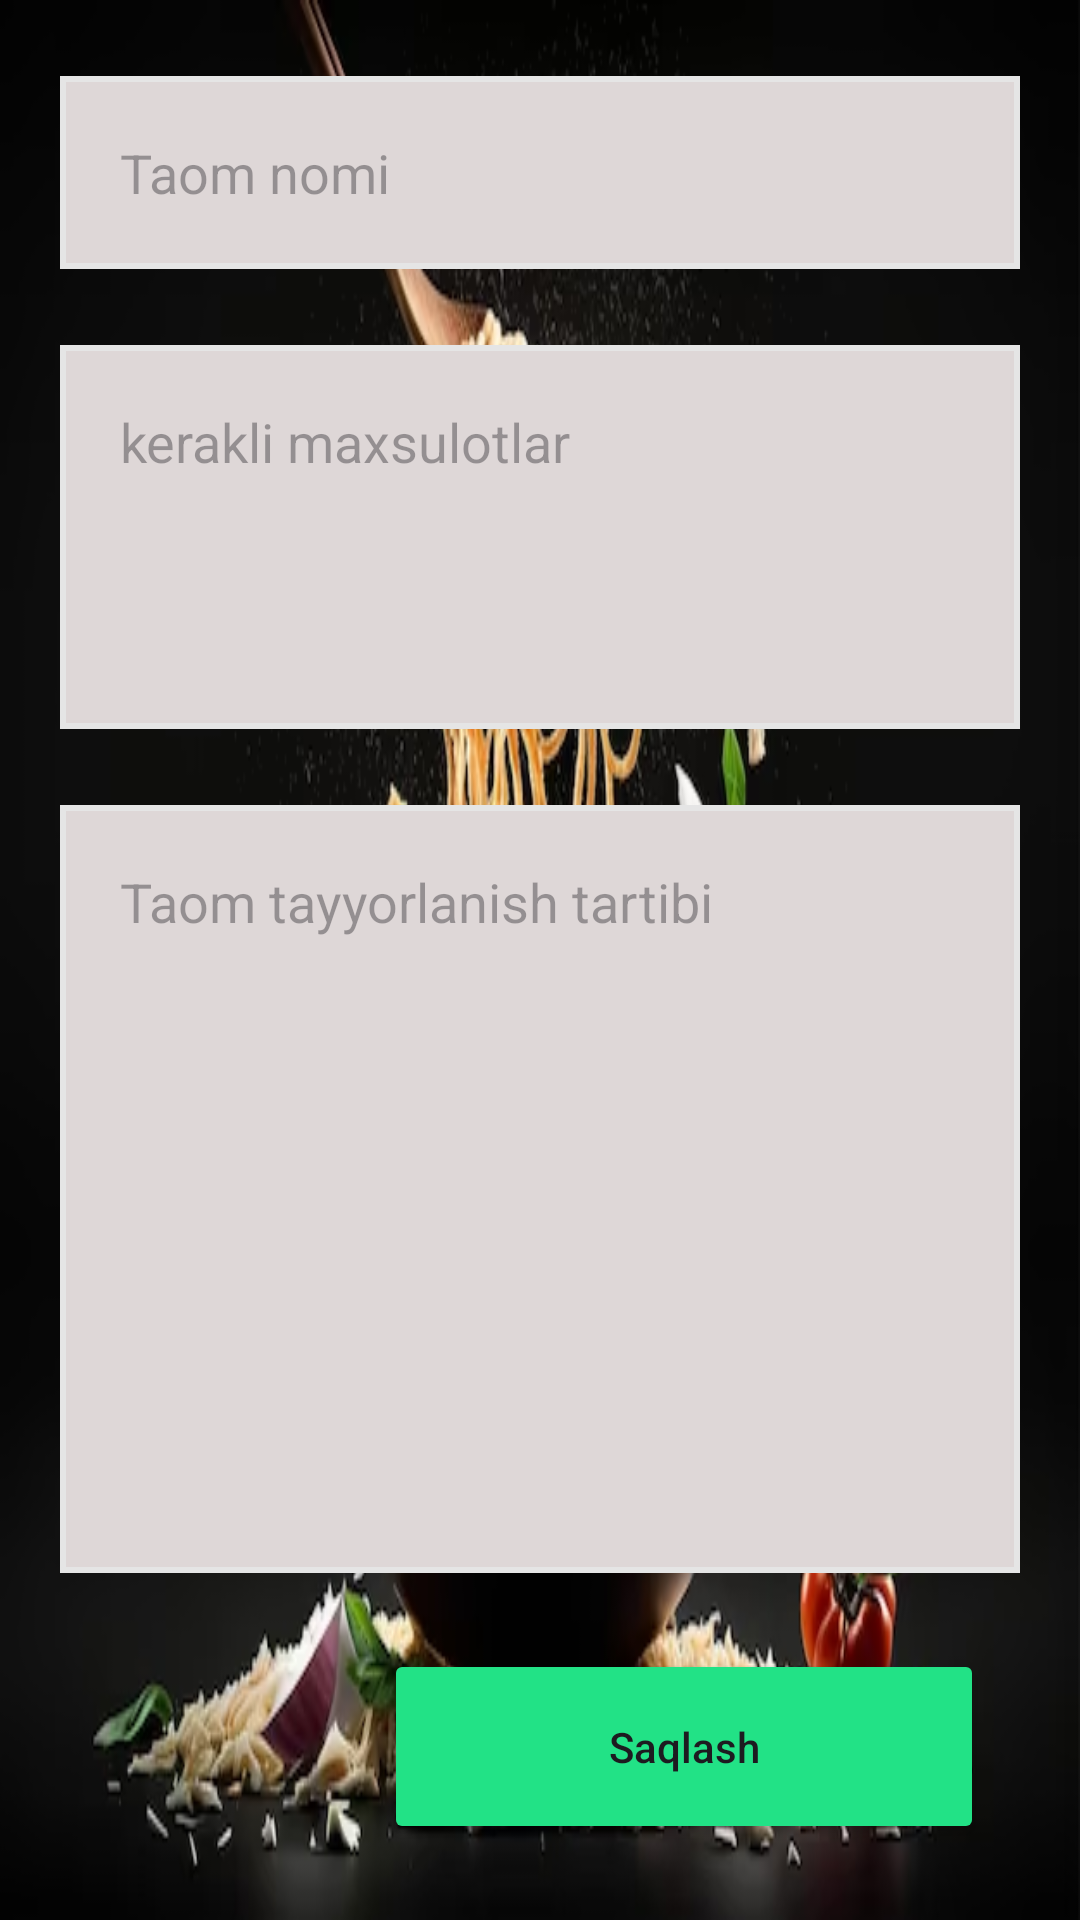

Produce the Android XML layout that renders to this screen, including the resource entries it uses.
<!-- AndroidManifest.xml: application theme Theme.FoodApp2 -->
<!-- res/layout/activity_add_food.xml -->
<?xml version="1.0" encoding="utf-8"?>
<androidx.constraintlayout.widget.ConstraintLayout xmlns:android="http://schemas.android.com/apk/res/android"
    xmlns:app="http://schemas.android.com/apk/res-auto"
    xmlns:tools="http://schemas.android.com/tools"
    android:layout_width="match_parent"
    android:layout_height="match_parent"
    android:paddingStart="20dp"
    android:paddingEnd="20dp"
    android:background="@drawable/img_3"
    tools:context=".AddFoodActivity">
    <EditText
        android:id="@+id/edt_food_name"
        android:layout_width="match_parent"
        android:layout_height="wrap_content"
        android:hint="@string/taom_nomi"
        app:layout_constraintTop_toTopOf="parent"
        app:layout_constraintLeft_toLeftOf="parent"
        app:layout_constraintRight_toRightOf="parent"
        app:layout_constraintBottom_toTopOf="@id/edt_food_products"
        android:background="@drawable/edit_background"
        android:padding="20dp"
        />
    <EditText
        android:id="@+id/edt_food_products"
        android:layout_width="match_parent"
        android:layout_height="0dp"
        app:layout_constraintHeight_percent="0.2"
        app:layout_constraintLeft_toLeftOf="parent"
        app:layout_constraintRight_toRightOf="parent"
        app:layout_constraintTop_toBottomOf="@id/edt_food_name"
        app:layout_constraintBottom_toTopOf="@id/edt_preparation_order"
        android:hint="@string/kerakli_maxsulotlar"
        android:background="@drawable/edit_background"
        android:padding="20dp"
        android:gravity="start"
        />
    <EditText
        android:id="@+id/edt_preparation_order"
        android:layout_width="match_parent"
        android:layout_height="0dp"
        app:layout_constraintHeight_percent="0.4"
        android:gravity="start"
        android:background="@drawable/edit_background"
        android:padding="20dp"
        android:textAlignment="textStart"
        app:layout_constraintLeft_toLeftOf="parent"
        app:layout_constraintBottom_toTopOf="@id/btn_save"
        app:layout_constraintRight_toRightOf="parent"
        app:layout_constraintTop_toBottomOf="@id/edt_food_products"
        android:hint="@string/taom_tayyorlanish_tartibi"
        />
    <Button
        android:id="@+id/btn_save"
        android:layout_width="200dp"
        android:layout_height="65dp"
        app:layout_constraintRight_toRightOf="parent"
        app:layout_constraintLeft_toLeftOf="parent"
        app:layout_constraintBottom_toBottomOf="parent"
        app:layout_constraintTop_toBottomOf="@id/edt_preparation_order"
        android:text="@string/save"
        android:textAllCaps="false"
        app:layout_constraintHorizontal_bias="0.9"
        android:backgroundTint="@color/green"/>


</androidx.constraintlayout.widget.ConstraintLayout>
<!-- resources referenced by this layout -->
<resources>
  <color name="green">#22E286</color>
  <!-- drawable edit_background (drawable) -->
  <?xml version="1.0" encoding="utf-8"?>
  <selector xmlns:android="http://schemas.android.com/apk/res/android">
  <item>
      <shape android:shape="rectangle">
          <solid android:color="@color/white_2"/>
              <stroke android:color="#E5E5E5" android:width="2dp"/>
      </shape>
  </item>
  </selector>
  <!-- drawable img_3: png bitmap (drawable, 247413 bytes) -->
  <string name="kerakli_maxsulotlar">kerakli maxsulotlar</string>
  <string name="save">Saqlash</string>
  <string name="taom_nomi">Taom nomi</string>
  <string name="taom_tayyorlanish_tartibi">Taom tayyorlanish tartibi</string>
  <style name="Theme.FoodApp2" parent="Base.Theme.FoodApp2" />
  <color name="white_2">#DED7D7</color>
  <style name="Base.Theme.FoodApp2" parent="Theme.Material3.DayNight.NoActionBar">
          
          
      </style>
</resources>
